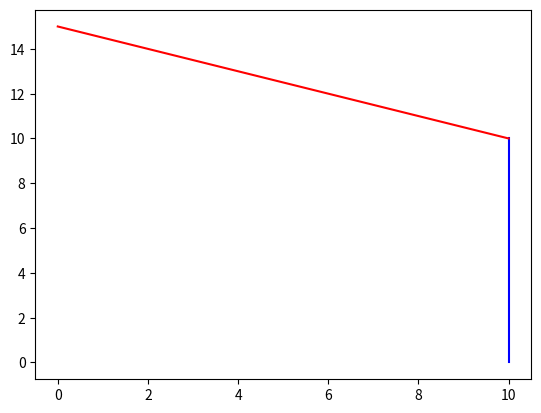

The matplotlib source for this figure: (Note: this script raises an exception after producing the figure.)
import numpy as np
import matplotlib.pyplot as plt

def calculate_angle():
    # Chuyển đổi các vector thành dạng numpy array
    a1 = np.array(a1)
    a2 = np.array(a2)
    a3 = np.array(a3)

    # Tính toán vector hướng của đường thẳng A và B
    direction_A = a2 - a1
    direction_B = a3 - a2

    # Chuẩn hóa vector hướng
    normalized_direction_A = direction_A / np.linalg.norm(direction_A)
    normalized_direction_B = direction_B / np.linalg.norm(direction_B)

    # Tính toán góc giữa hai vector
    angle_rad = np.arccos(np.dot(normalized_direction_A, normalized_direction_B))
    angle_deg = np.degrees(angle_rad)

    return angle_deg

def plot_lines_and_angle(a1, a2, a3, ax):
    # Vẽ đường thẳng A
    ax.plot([a1[0], a2[0]], [a1[1], a2[1]], 'b-', label='A')

    # Vẽ đường thẳng B
    ax.plot([a2[0], a3[0]], [a2[1], a3[1]], 'r-', label='B')

    # Tính toán và vẽ góc giữa hai đường thẳng
    angle = calculate_angle(a1, a2, a3)
    angle_text = f'Angle: {angle:.2f} degrees'
    ax.text(a2[0], a2[1], angle_text, fontsize=10, ha='center')

# Ví dụ sử dụng:
a1 = (10, 0)
a2 = (10, 10)
a3 = (0, 15)
a4 = (12, 4)
a5 = (20, 0)
a6 = (0, 14)
arr = [a1, a2, a3, a4, a5, a6]

fig, ax = plt.subplots()

for i in range(len(arr) - 2):
    plot_lines_and_angle(arr[i], arr[i+1], arr[i+2], ax)

# Đặt tiêu đề và chú thích cho biểu đồ
ax.set_xlabel('X')
ax.set_ylabel('Y')
ax.set_title('Lines and Angle')
ax.legend()

plt.grid(True)
plt.axis('equal')
plt.show()
